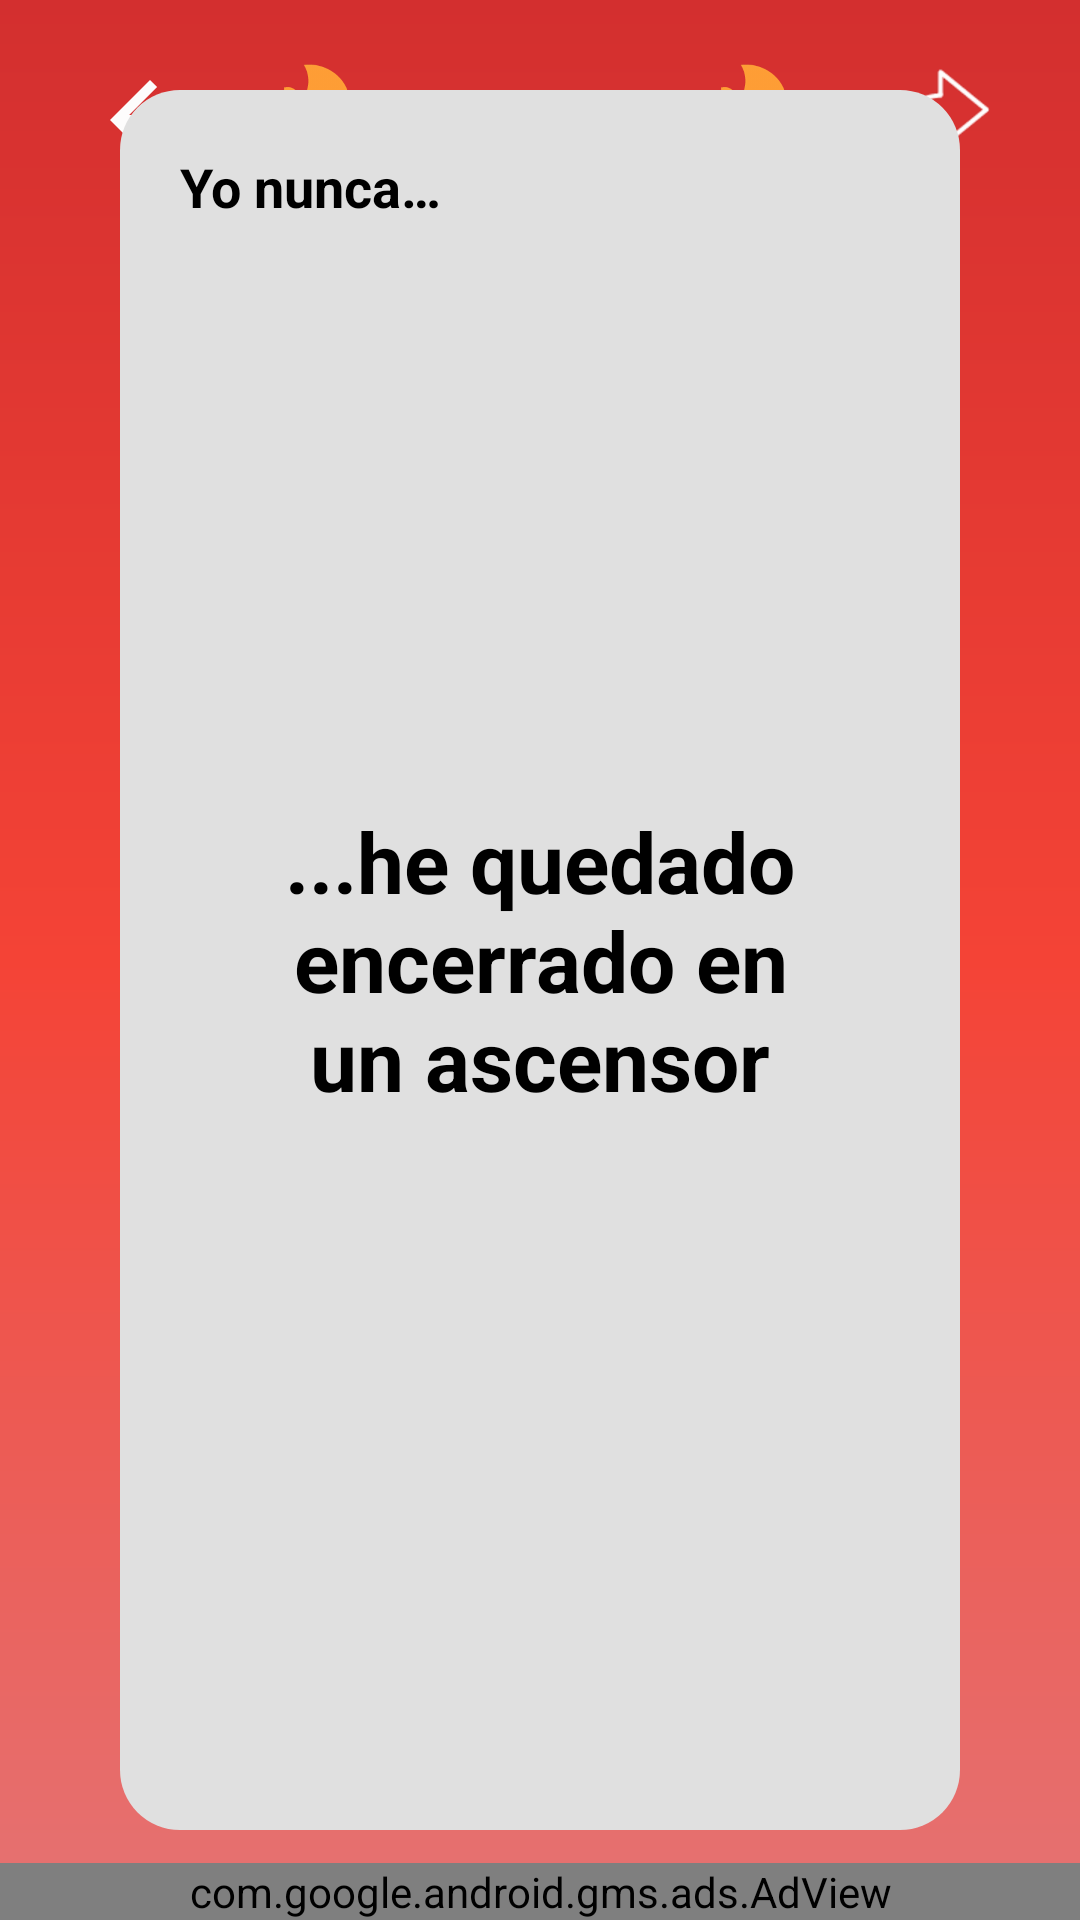

Write the Android layout XML for this screen, with the resource values it uses.
<!-- AndroidManifest.xml: application theme Theme.YoNuncaJuegoParaBeber -->
<!-- res/layout/fragment_offline_hot_screen.xml -->
<?xml version="1.0" encoding="utf-8"?>
<androidx.constraintlayout.widget.ConstraintLayout
    xmlns:app="http://schemas.android.com/apk/res-auto"
    xmlns:android="http://schemas.android.com/apk/res/android"
    xmlns:tools="http://schemas.android.com/tools"
    android:layout_width="match_parent"
    android:layout_height="match_parent"
    android:background="@drawable/background_color">

    <ImageView
        android:id="@+id/back_button"
        android:layout_width="wrap_content"
        android:layout_height="wrap_content"
        android:src="@drawable/ic_back"
        app:layout_constraintStart_toStartOf="parent"
        app:layout_constraintTop_toTopOf="parent"
        android:layout_marginTop="20dp"
        android:layout_marginStart="30dp"/>

    <ImageView
        android:id="@+id/share_button"
        android:layout_width="wrap_content"
        android:layout_height="wrap_content"
        android:src="@drawable/ic_share"
        app:layout_constraintEnd_toEndOf="parent"
        app:layout_constraintTop_toTopOf="@id/back_button"
        app:layout_constraintBottom_toBottomOf="@id/back_button"
        android:layout_marginEnd="30dp"/>

    <ImageView
        android:layout_width="45dp"
        android:layout_height="45dp"
        app:layout_constraintEnd_toStartOf="@id/title"
        app:layout_constraintTop_toTopOf="@id/title"
        app:layout_constraintBottom_toBottomOf="@id/title"
        android:src="@drawable/ic_big_fire"/>

    <TextView
        android:id="@+id/title"
        android:layout_width="wrap_content"
        android:layout_height="wrap_content"
        android:text="@string/hot"
        android:textColor="@color/white"
        android:textSize="30sp"
        app:layout_constraintStart_toStartOf="parent"
        app:layout_constraintEnd_toEndOf="parent"
        app:layout_constraintTop_toTopOf="parent"
        android:layout_marginTop="20dp"/>

    <ImageView
        android:layout_width="45dp"
        android:layout_height="45dp"
        app:layout_constraintStart_toEndOf="@id/title"
        app:layout_constraintTop_toTopOf="@id/title"
        app:layout_constraintBottom_toBottomOf="@id/title"
        android:src="@drawable/ic_big_fire"/>

    <TextView
        android:id="@+id/background"
        android:layout_width="280dp"
        android:layout_height="580dp"
        android:background="@drawable/background_text_game"
        app:layout_constraintStart_toStartOf="parent"
        app:layout_constraintEnd_toEndOf="parent"
        app:layout_constraintBottom_toBottomOf="parent"
        app:layout_constraintTop_toTopOf="parent" />

    <ImageView
        android:id="@+id/ic_microphone"
        android:layout_width="wrap_content"
        android:layout_height="wrap_content"
        android:src="@drawable/ic_microphone"
        android:layout_marginTop="10dp"
        app:layout_constraintStart_toStartOf="@id/background"
        app:layout_constraintEnd_toEndOf="@id/background"
        app:layout_constraintTop_toBottomOf="@id/background"/>

    <ImageView
        android:id="@+id/previous_word"
        android:layout_width="wrap_content"
        android:layout_height="wrap_content"
        android:src="@drawable/ic_media_previous"
        android:layout_marginTop="10dp"
        android:layout_marginEnd="20dp"
        app:layout_constraintEnd_toStartOf="@id/ic_microphone"
        app:layout_constraintTop_toBottomOf="@id/background"/>

    <ImageView
        android:id="@+id/next_word"
        android:layout_width="wrap_content"
        android:layout_height="wrap_content"
        android:src="@drawable/ic_media_next"
        android:layout_marginTop="10dp"
        android:layout_marginStart="20dp"
        app:layout_constraintStart_toEndOf="@id/ic_microphone"
        app:layout_constraintTop_toBottomOf="@id/background"/>

    <TextView
        android:layout_width="wrap_content"
        android:layout_height="wrap_content"
        android:text="@string/never"
        android:textColor="@color/black"
        android:textSize="18sp"
        android:layout_marginTop="20dp"
        android:layout_marginStart="20dp"
        android:textStyle="bold"
        app:layout_constraintTop_toTopOf="@id/background"
        app:layout_constraintStart_toStartOf="@id/background"/>

    <TextView
        android:id="@+id/text_words"
        android:layout_width="200dp"
        android:layout_height="wrap_content"
        android:text="...he quedado encerrado en un ascensor"
        android:textColor="@color/black"
        android:textStyle="bold"
        android:textSize="28sp"
        android:singleLine="false"
        android:maxLines="12"
        android:textAlignment="center"
        app:layout_constraintStart_toStartOf="@id/background"
        app:layout_constraintEnd_toEndOf="@id/background"
        app:layout_constraintTop_toTopOf="@id/background"
        app:layout_constraintBottom_toBottomOf="@id/background"/>

    <com.google.android.gms.ads.AdView
        xmlns:ads="http://schemas.android.com/apk/res-auto"
        android:id="@+id/adView"
        android:layout_width="match_parent"
        android:layout_height="wrap_content"
        android:layout_centerHorizontal="true"
        android:layout_alignParentBottom="true"
        ads:adSize="BANNER"
        ads:adUnitId="ca-app-pub-3940256099942544/6300978111"
        ads:layout_constraintStart_toStartOf="parent"
        ads:layout_constraintEnd_toEndOf="parent"
        ads:layout_constraintBottom_toBottomOf="parent">
    </com.google.android.gms.ads.AdView>

</androidx.constraintlayout.widget.ConstraintLayout>
<!-- resources referenced by this layout -->
<resources>
  <color name="black">#FF000000</color>
  <color name="white">#FFFFFFFF</color>
  <!-- drawable background_color (drawable) -->
  <?xml version="1.0" encoding="utf-8"?>
  <shape xmlns:android="http://schemas.android.com/apk/res/android">
  
      <gradient
          android:angle="90"
          android:endColor="#D32F2F"
          android:centerColor="#F44336"
          android:startColor="#E57373"
      />
  </shape>
  <!-- drawable background_text_game (drawable) -->
  <?xml version="1.0" encoding="utf-8"?>
  <shape xmlns:android="http://schemas.android.com/apk/res/android">
  
      <solid
          android:color="#E0E0E0"/>
  
      <corners
          android:radius="20dp"/>
  
  </shape>
  <!-- drawable ic_back (drawable) -->
  <vector android:autoMirrored="true" android:height="40dp"
      android:tint="#FDFCFC" android:viewportHeight="24"
      android:viewportWidth="24" android:width="40dp" xmlns:android="http://schemas.android.com/apk/res/android">
      <path android:fillColor="@android:color/white" android:pathData="M20,11H7.83l5.59,-5.59L12,4l-8,8 8,8 1.41,-1.41L7.83,13H20v-2z"/>
  </vector>
  <!-- drawable ic_media_next (drawable) -->
  <vector xmlns:android="http://schemas.android.com/apk/res/android"
      android:height="40dp"
      android:width="40dp"
      android:viewportWidth="24"
      android:viewportHeight="24">
      <path android:fillColor="#FFFF" android:pathData="M12,2A10,10 0 0,0 2,12A10,10 0 0,0 12,22A10,10 0 0,0 22,12A10,10 0 0,0 12,2M12,4C16.41,4 20,7.59 20,12C20,16.41 16.41,20 12,20C7.59,20 4,16.41 4,12C4,7.59 7.59,4 12,4M8,8V16L13,12M14,8V16H16V8" />
  </vector>
  <!-- drawable ic_media_previous (drawable) -->
  <vector xmlns:android="http://schemas.android.com/apk/res/android"
      android:height="40dp"
      android:width="40dp"
      android:viewportWidth="24"
      android:viewportHeight="24">
      <path android:fillColor="#FFFF" android:pathData="M12,2A10,10 0 0,1 22,12A10,10 0 0,1 12,22A10,10 0 0,1 2,12A10,10 0 0,1 12,2M12,4C7.59,4 4,7.59 4,12C4,16.41 7.59,20 12,20C16.41,20 20,16.41 20,12C20,7.59 16.41,4 12,4M16,8V16L11,12M10,8V16H8V8" />
  </vector>
  <!-- drawable ic_microphone (drawable) -->
  <vector xmlns:android="http://schemas.android.com/apk/res/android"
      android:height="40dp"
      android:width="40dp"
      android:viewportWidth="24"
      android:viewportHeight="24">
      <path android:fillColor="#FFFF" android:pathData="M12,2A3,3 0 0,1 15,5V11A3,3 0 0,1 12,14A3,3 0 0,1 9,11V5A3,3 0 0,1 12,2M19,11C19,14.53 16.39,17.44 13,17.93V21H11V17.93C7.61,17.44 5,14.53 5,11H7A5,5 0 0,0 12,16A5,5 0 0,0 17,11H19Z" />
  </vector>
  <string name="hot">Picante</string>
  <string name="never">Yo nunca…</string>
  <style name="Theme.YoNuncaJuegoParaBeber" parent="Theme.MaterialComponents.DayNight.NoActionBar">
          
          <item name="colorPrimary">#D32F2F</item>
          <item name="colorPrimaryVariant">#D32F2F</item>
          <item name="colorOnPrimary">@color/white</item>
          
          <item name="colorSecondary">@color/teal_200</item>
          <item name="colorSecondaryVariant">@color/teal_700</item>
          <item name="colorOnSecondary">@color/black</item>
          
          <item name="android:statusBarColor">?attr/colorPrimaryVariant</item>
          
      </style>
  <color name="teal_200">#FF03DAC5</color>
  <color name="teal_700">#FF018786</color>
</resources>
